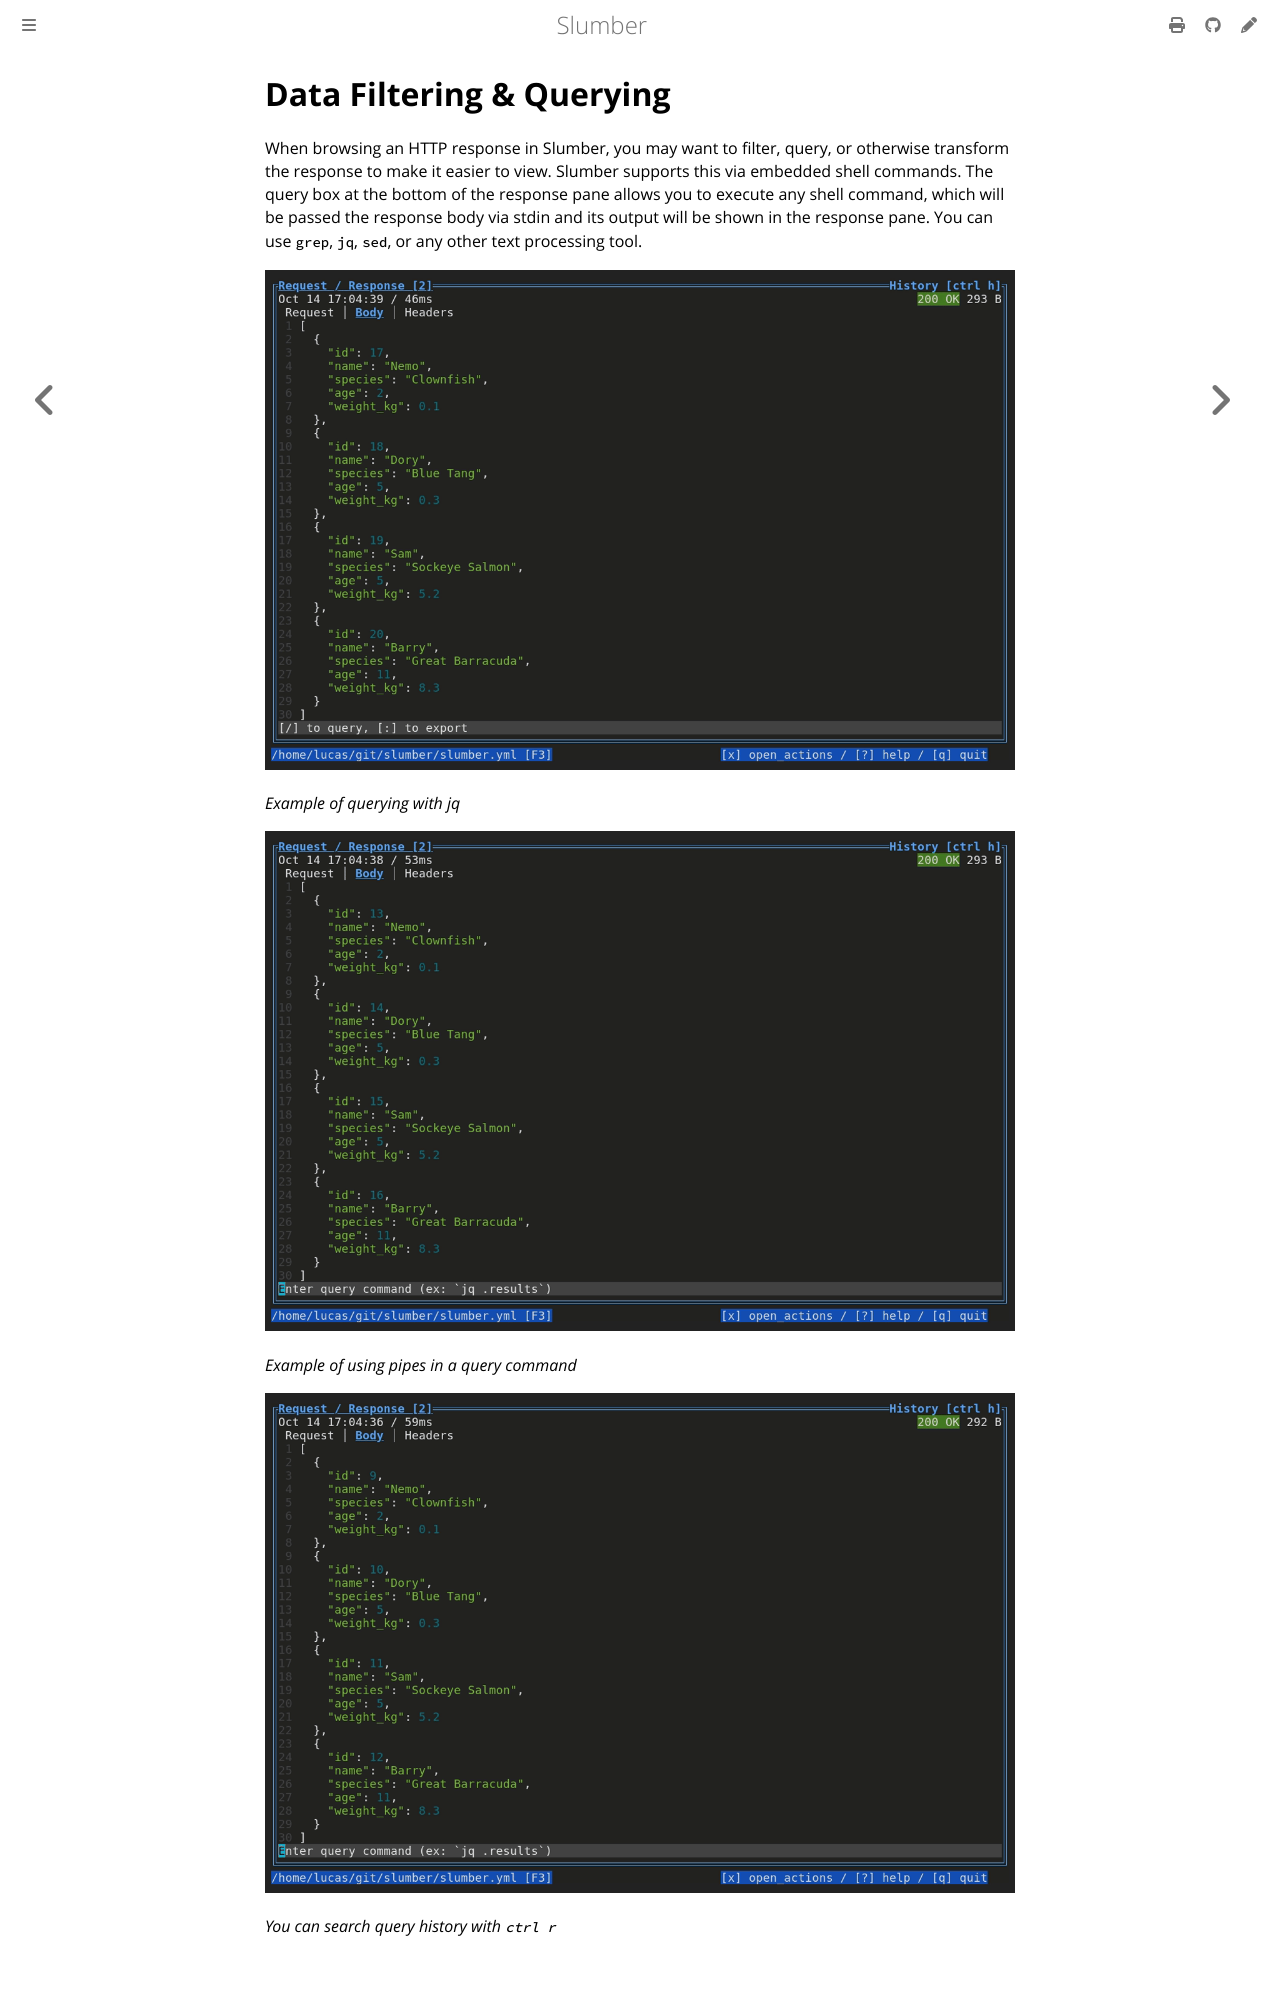

repository: LucasPickering/slumber · page: user_guide/tui/filter_query.html · generator: mdbook

# Data Filtering & Querying

When browsing an HTTP response in Slumber, you may want to filter, query, or otherwise transform the response to make it easier to view. Slumber supports this via embedded shell commands. The query box at the bottom of the response pane allows you to execute any shell command, which will be passed the response body via stdin and its output will be shown in the response pane. You can use `grep`, `jq`, `sed`, or any other text processing tool.

![Querying response via jq](../../images/query_jq.gif)

_Example of querying with jq_

![Querying response with pipes](../../images/query_pipe.gif)

_Example of using pipes in a query command_

![Navigating query history](../../images/query_history.gif)

_You can search query history with `ctrl r`_

## Exporting data

Keep in mind that your queries are being executed as shell commands on your system. You should avoid running any commands that interact with the file system, such as using `>` or `<` to pipe to/from files. However, if you want to export response data from Slumber, you can do so with the export command palette. To open the export palette, select the Response pane and press the `export` key binding (`:` by default). Then enter any shell command, which will receive the response body as stdin.

> **Note:** For text bodies, whatever text is visible in the response pane is what will be passed to stdin. So if you have a query applied, the queried body will be exported. For binary bodies, the original bytes will be exported.

Some useful commands for exporting data:

- `tee > response.json` - Save the response to `response.json`
  - `tee` takes data from stdin and sends it to zero or more files as well as stdout. Another way to write this would be `tee response.json`
- `pbcopy` - Copy the body to the clipboard (MacOS only - search online to find the correct command for your platform)

Remember: This is a real shell, so you can pipe through whatever transformation commands you want here!
